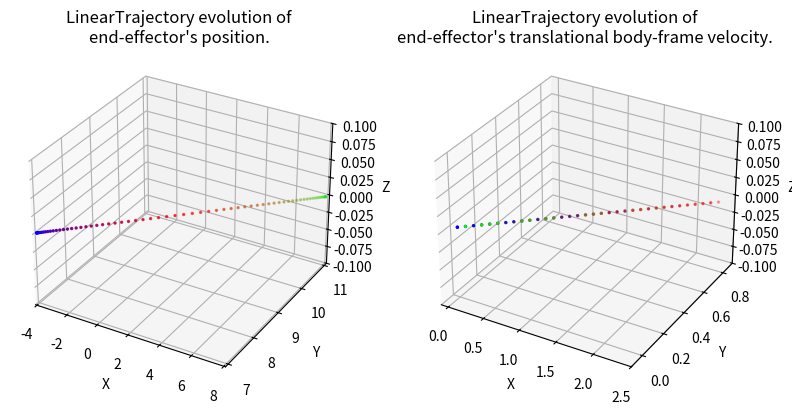

The script that saved this image:
#!/usr/bin/env/python

import numpy as np
import matplotlib.pyplot as plt
import matplotlib.animation as animation
import argparse

"""
Set of classes for defining SE(3) trajectories for the end effector of a robot 
manipulator
"""

class Trajectory:

    def __init__(self, total_time):
        """
        Parameters
        ----------
        total_time : float
        	desired duration of the trajectory in seconds 
        """
        self.total_time = total_time

    def target_pose(self, time):
        """
        Returns where the arm end effector should be at time t, in the form of a 
        7D vector [x, y, z, qx, qy, qz, qw]. i.e. the first three entries are 
        the desired end-effector position, and the last four entries are the 
        desired end-effector orientation as a quaternion, all written in the 
        world frame.

        Hint: The end-effector pose with the gripper pointing down corresponds 
        to the quaternion [0, 1, 0, 0]. 

        Parameters
        ----------
        time : float        
    
        Returns
        -------
        7x' :obj:`numpy.ndarray`
            desired configuration in workspace coordinates of the end effector
        """
        pass

    def target_velocity(self, time):
        """
        Returns the end effector's desired body-frame velocity at time t as a 6D
        twist. Note that this needs to be a rigid-body velocity, i.e. a member 
        of se(3) expressed as a 6D vector.

        The function get_g_matrix from utils may be useful to perform some frame
        transformations.

        Parameters
        ----------
        time : float

        Returns
        -------
        6x' :obj:`numpy.ndarray`
            desired body-frame velocity of the end effector
        """
        pass

    def display_trajectory(self, num_waypoints=67, show_animation=False, save_animation=False):
        """
        Displays the evolution of the trajectory's position and body velocity.

        Parameters
        ----------
        num_waypoints : int
            number of waypoints in the trajectory
        show_animation : bool
            if True, displays the animated trajectory
        save_animatioon : bool
            if True, saves a gif of the animated trajectory
        """
        trajectory_name = self.__class__.__name__
        times = np.linspace(0, self.total_time, num=num_waypoints)
        target_positions = np.vstack([self.target_pose(t)[:3] for t in times])
        target_velocities = np.vstack([self.target_velocity(t)[:3] for t in times])
        
        fig = plt.figure(figsize=plt.figaspect(0.5))
        colormap = plt.cm.brg(np.fmod(np.linspace(0, 1, num=num_waypoints), 1))

        # Position plot
        ax0 = fig.add_subplot(1, 2, 1, projection='3d')
        pos_padding = [[-0.1, 0.1],
                        [-0.1, 0.1],
                        [-0.1, 0.1]]
        ax0.set_xlim3d([min(target_positions[:, 0]) + pos_padding[0][0], 
                        max(target_positions[:, 0]) + pos_padding[0][1]])
        ax0.set_xlabel('X')
        ax0.set_ylim3d([min(target_positions[:, 1]) + pos_padding[1][0], 
                        max(target_positions[:, 1]) + pos_padding[1][1]])
        ax0.set_ylabel('Y')
        ax0.set_zlim3d([min(target_positions[:, 2]) + pos_padding[2][0], 
                        max(target_positions[:, 2]) + pos_padding[2][1]])
        ax0.set_zlabel('Z')
        ax0.set_title("%s evolution of\nend-effector's position." % trajectory_name)
        line0 = ax0.scatter(target_positions[:, 0], 
                        target_positions[:, 1], 
                        target_positions[:, 2], 
                        c=colormap,
                        s=2)

        # Velocity plot
        ax1 = fig.add_subplot(1, 2, 2, projection='3d')
        vel_padding = [[-0.1, 0.1],
                        [-0.1, 0.1],
                        [-0.1, 0.1]]
        ax1.set_xlim3d([min(target_velocities[:, 0]) + vel_padding[0][0], 
                        max(target_velocities[:, 0]) + vel_padding[0][1]])
        ax1.set_xlabel('X')
        ax1.set_ylim3d([min(target_velocities[:, 1]) + vel_padding[1][0], 
                        max(target_velocities[:, 1]) + vel_padding[1][1]])
        ax1.set_ylabel('Y')
        ax1.set_zlim3d([min(target_velocities[:, 2]) + vel_padding[2][0], 
                        max(target_velocities[:, 2]) + vel_padding[2][1]])
        ax1.set_zlabel('Z')
        ax1.set_title("%s evolution of\nend-effector's translational body-frame velocity." % trajectory_name)
        line1 = ax1.scatter(target_velocities[:, 0], 
                        target_velocities[:, 1], 
                        target_velocities[:, 2], 
                        c=colormap,
                        s=2)

        if show_animation or save_animation:
            def func(num, line):
                line[0]._offsets3d = target_positions[:num].T
                line[0]._facecolors = colormap[:num]
                line[1]._offsets3d = target_velocities[:num].T
                line[1]._facecolors = colormap[:num]
                return line

            # Creating the Animation object
            line_ani = animation.FuncAnimation(fig, func, frames=num_waypoints, 
                                                          fargs=([line0, line1],), 
                                                          interval=max(1, int(1000 * self.total_time / (num_waypoints - 1))), 
                                                          blit=False)
        plt.show()
        if save_animation:
            line_ani.save('%s.gif' % trajectory_name, writer='pillow', fps=60)
            print("Saved animation to %s.gif" % trajectory_name)

class LinearTrajectory(Trajectory):

    def __init__(self, total_time, starting_point, goal_point):
        """
        Remember to call the constructor of Trajectory

        Parameters
        ----------
        ????? You're going to have to fill these in how you see fit
        """
        Trajectory.__init__(self, total_time)
        self.starting_point = starting_point
        self.goal_point = goal_point
        

    def target_pose(self, t):
        """
        Returns where the arm end effector should be at time t, in the form of a 
        7D vector [x, y, z, qx, qy, qz, qw]. i.e. the first three entries are 
        the desired end-effector position, and the last four entries are the 
        desired end-effector orientation as a quaternion, all written in the 
        world frame.

        Hint: The end-effector pose with the gripper pointing down corresponds 
        to the quaternion [0, 1, 0, 0]. 

        Parameters
        ----------
        t : float        
    
        Returns
        -------
        7x' :obj:`numpy.ndarray`
            desired configuration in workspace coordinates of the end effector
        """
        quat = np.array([0, 1, 0, 0])
        T = self.total_time
        vector = self.goal_point - self.starting_point
        dist = np.linalg.norm(vector)
        v_max = 2 * dist / self.total_time
        if t < T / 2:
            travelled = v_max * t ** 2 / T
            pos = self.starting_point + vector / dist * travelled
        else:
            travelled = v_max * (2 * t - t**2 / T - T / 2)
            pos = self.starting_point + vector / dist * travelled
        return np.append(pos, quat)

    def target_velocity(self, t):
        """
        Returns the end effector's desired body-frame velocity at time t as a 6D
        twist. Note that this needs to be a rigid-body velocity, i.e. a member 
        of se(3) expressed as a 6D vector.

        The function get_g_matrix from utils may be useful to perform some frame
        transformations.

        Parameters
        ----------
        t : float

        Returns
        -------
        6x' :obj:`numpy.ndarray`
            desired body-frame velocity of the end effector
        """
        T = self.total_time
        vector = self.goal_point - self.starting_point
        dist = np.linalg.norm(vector)
        direction = vector / dist
        v_max = 2 * dist / T
        if t < T / 2:
            vel = 2 * v_max * t / T
        else:
            vel = 2 * v_max * (1 - t / T)
        return  vel * direction

class CircularTrajectory(Trajectory):

    def __init__(self, total_time, center_position, radius):
        """
        Remember to call the constructor of Trajectory

        Parameters
        ----------
        ????? You're going to have to fill these in how you see fit
        """
        Trajectory.__init__(self, total_time)
        self.center_position = center_position
        self.radius = radius

    def target_pose(self, t):
        """
        Returns where the arm end effector should be at time t, in the form of a 
        7D vector [x, y, z, qx, qy, qz, qw]. i.e. the first three entries are 
        the desired end-effector position, and the last four entries are the 
        desired end-effector orientation as a quaternion, all written in the 
        world frame.

        Hint: The end-effector pose with the gripper pointing down corresponds 
        to the quaternion [0, 1, 0, 0]. 

        Parameters
        ----------
        time : float        
    
        Returns
        -------
        7x' :obj:`numpy.ndarray`
            desired configuration in workspace coordinates of the end effector
        """
        quat = np.array([0, 1, 0, 0])
        T = self.total_time
        angular_v_max = 4 * np.pi / T
        if t < T / 2:
            angle = angular_v_max * t**2 / T
        else:
            angle = angular_v_max * (2 * t - t**2 / T - T / 2)
        pos = self.center_position + self.radius * np.array([np.cos(angle), np.sin(angle), 0])
        return np.append(pos, quat)

    def target_velocity(self, t):
        """
        Returns the end effector's desired body-frame velocity at time t as a 6D
        twist. Note that this needs to be a rigid-body velocity, i.e. a member 
        of se(3) expressed as a 6D vector.

        The function get_g_matrix from utils may be useful to perform some frame
        transformations.

        Parameters
        ----------
        time : float

        Returns
        -------
        6x' :obj:`numpy.ndarray`
            desired body-frame velocity of the end effector
        """
        T = self.total_time
        angular_v_max = 4 * np.pi / T
        if t < T / 2:
            angular_v = 2 * angular_v_max * t / T
            angle = angular_v_max * t**2 / T
        else:
            angular_v = 2 * angular_v_max * (1 - t / T)
            angle = angular_v_max * (2 * t - t**2 / T - T / 2)
        vel = angular_v * self.radius
        direction = np.array([np.cos(angle + np.pi / 2), np.sin(angle + np.pi / 2), 0])
        return vel * direction

class PolygonalTrajectory(Trajectory):
    def __init__(self, total_time, endpoints):
        """
        Remember to call the constructor of Trajectory.
        You may wish to reuse other trajectories previously defined in this file.

        Parameters
        ----------
        ????? You're going to have to fill these in how you see fit

        """
        Trajectory.__init__(self, total_time)
        self.time_per_line = total_time / (len(endpoints) - 1)
        self.lines = []
        for i in range(len(endpoints) - 1):
            self.lines.append(LinearTrajectory(self.time_per_line, endpoints[i], endpoints[i+1]))

    def target_pose(self, t):
        """
        Returns where the arm end effector should be at time t, in the form of a 
        7D vector [x, y, z, qx, qy, qz, qw]. i.e. the first three entries are 
        the desired end-effector position, and the last four entries are the 
        desired end-effector orientation as a quaternion, all written in the 
        world frame.

        Hint: The end-effector pose with the gripper pointing down corresponds 
        to the quaternion [0, 1, 0, 0]. 

        Parameters
        ----------
        t : float        
    
        Returns
        -------
        7x' :obj:`numpy.ndarray`
            desired configuration in workspace coordinates of the end effector
        """
        sub_time = t % self.time_per_line
        line_idx = min(int(t // self.time_per_line), len(self.lines) - 1)
        line = self.lines[line_idx]
        return line.target_pose(sub_time)
        
    def target_velocity(self, t):
        """
        Returns the end effector's desired body-frame velocity at time t as a 6D
        twist. Note that this needs to be a rigid-body velocity, i.e. a member 
        of se(3) expressed as a 6D vector.

        The function get_g_matrix from utils may be useful to perform some frame
        transformations.

        Parameters
        ----------
        t : float

        Returns
        -------
        6x' :obj:`numpy.ndarray`
            desired body-frame velocity of the end effector
        """
        sub_time = t % self.time_per_line
        line_idx = min(int(t // self.time_per_line), len(self.lines) - 1)
        line = self.lines[line_idx]
        return line.target_velocity(sub_time)

def define_trajectories(args):
    """ Define each type of trajectory with the appropriate parameters."""
    trajectory = None
    time = 10
    if args.task == 'line':
        trajectory = LinearTrajectory(time, np.array([-4, 7, 0]), np.array([8, 11, 0]))
    elif args.task == 'circle':
        trajectory = CircularTrajectory(time, np.array([2, 9, 0]), 4)
    elif args.task == 'polygon':
        trajectory = PolygonalTrajectory(time, np.array([[1, 4, 0], [-3, 2, 0], [-3, 13, 0], [-5, 7, 0], [1, 4, 0]]))
    return trajectory

if __name__ == '__main__':
    """
    Run this file to visualize plots of your paths. Note: the provided function
    only visualizes the end effector position, not its orientation. Use the 
    animate function to visualize the full trajectory in a 3D plot.
    """
    parser = argparse.ArgumentParser()
    parser.add_argument('-task', '-t', type=str, default='line', help=
        'Options: line, circle, polygon.  Default: line'
    )
    parser.add_argument('--animate', action='store_true', help=
        'If you set this flag, the animated trajectory will be shown.'
    )
    args = parser.parse_args()

    trajectory = define_trajectories(args)
    
    if trajectory:
        trajectory.display_trajectory(show_animation=args.animate)
